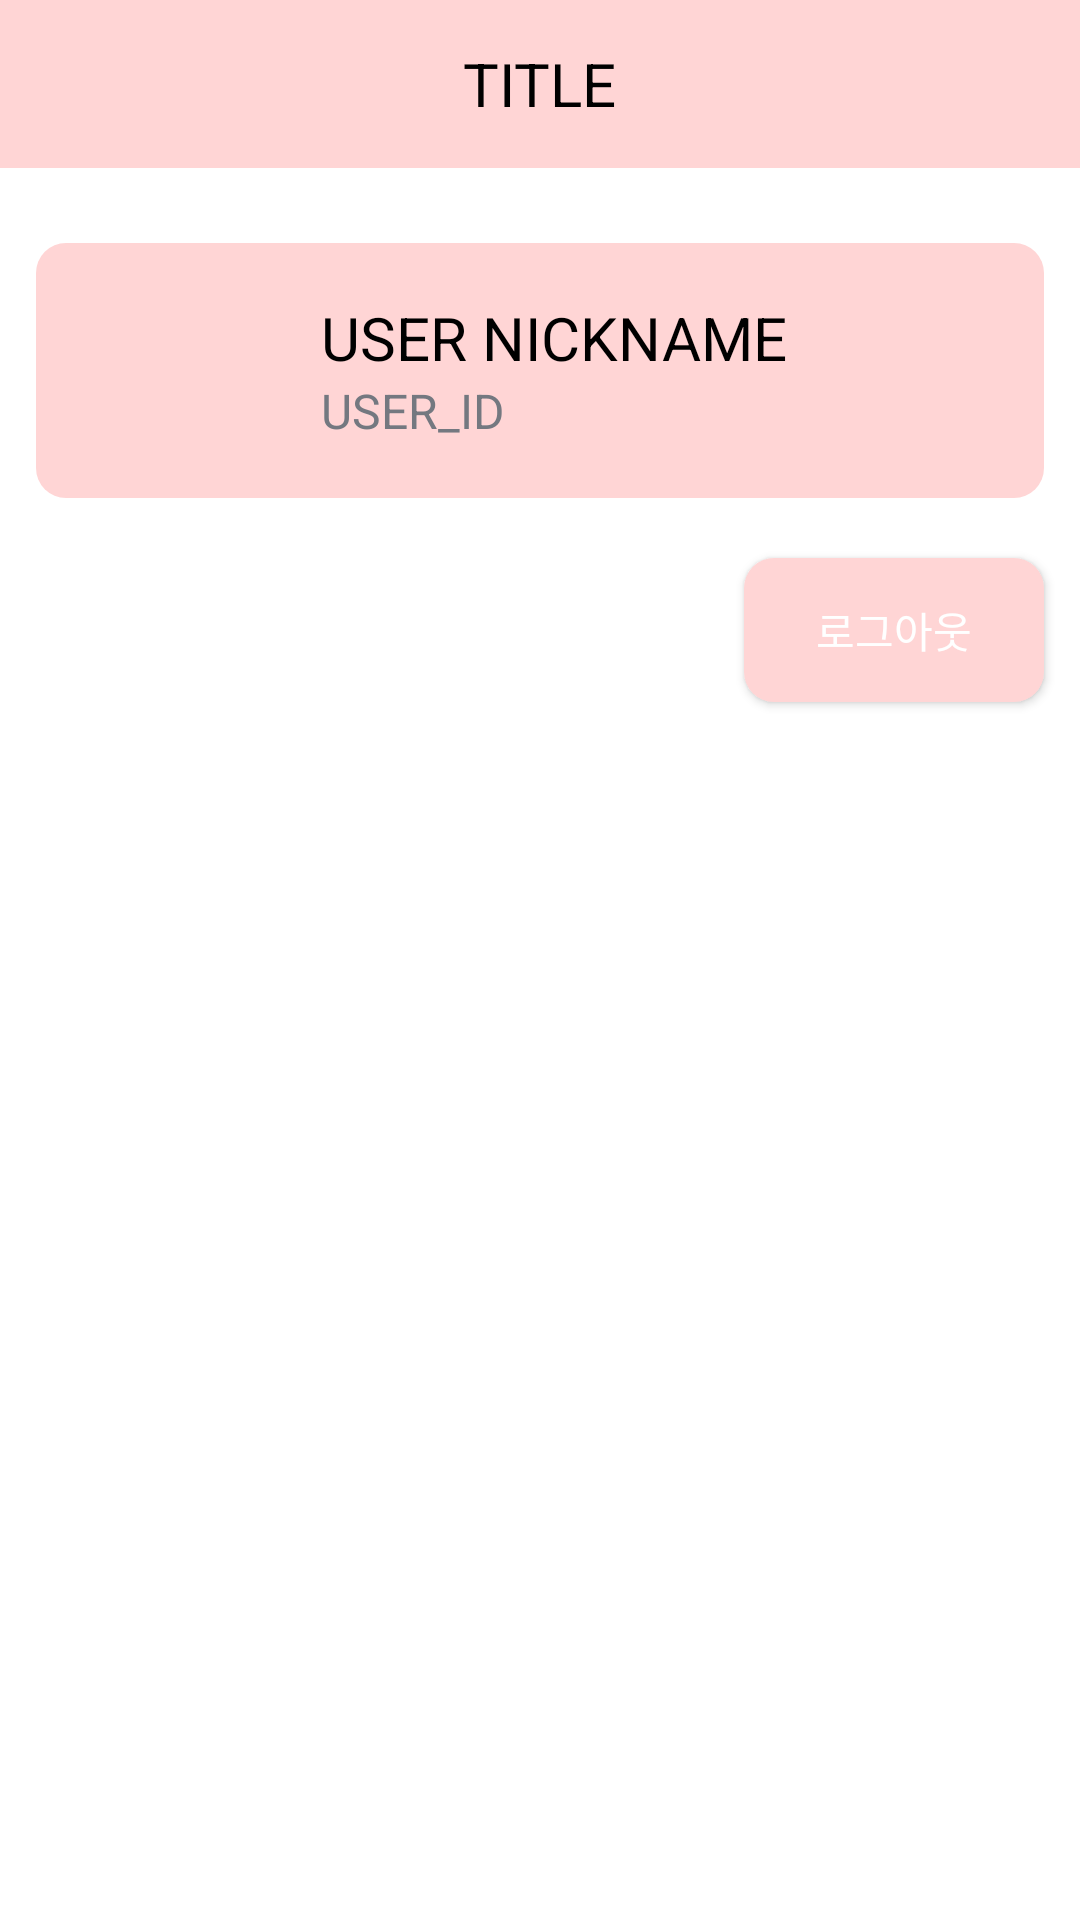

This screen was rendered from an Android layout file. Write that file and the resources it references.
<!-- AndroidManifest.xml: application theme AppTheme.NoActionBar -->
<!-- res/layout/fragment_profile.xml -->
<?xml version="1.0" encoding="utf-8"?>
<LinearLayout
    xmlns:android="http://schemas.android.com/apk/res/android"
    android:layout_width="match_parent"
    android:layout_height="match_parent"
    android:orientation="vertical"
    android:background="@color/white">

    <androidx.appcompat.widget.Toolbar
        android:id="@+id/profile_toolbar"
        android:layout_width="match_parent"
        android:layout_height="wrap_content"
        android:background="@color/pink">

        <TextView
            android:id="@+id/profile_toolbar_title"
            android:layout_width="wrap_content"
            android:layout_height="wrap_content"
            android:text="TITLE"
            android:textSize="20sp"
            android:textColor="#000"
            android:layout_gravity="center"/>
    </androidx.appcompat.widget.Toolbar>

    <LinearLayout
        android:id="@+id/profile_user_info"
        android:layout_width="match_parent"
        android:layout_height="wrap_content"
        android:layout_marginHorizontal="12dp"
        android:layout_marginTop="25dp"
        android:padding="10dp"
        android:orientation="horizontal"
        android:background="@drawable/rounded_corner">
        <ImageView
            android:id="@+id/profile_user_image"
            android:layout_width="65dp"
            android:layout_height="65dp"
            android:layout_gravity="start"
            android:src="@drawable/ic_profile_black_24dp"/>
        <LinearLayout
            android:id="@+id/profile_text"
            android:layout_width="wrap_content"
            android:layout_height="wrap_content"
            android:orientation="vertical"
            android:layout_marginTop="8dp">
            <TextView
                android:id="@+id/profile_user_nickname"
                android:layout_width="match_parent"
                android:layout_height="wrap_content"
                android:layout_marginStart="20dp"
                android:gravity="start"
                android:textSize="20dp"
                android:text="USER NICKNAME"
                android:textColor="#000"/>
            <TextView
                android:id="@+id/profile_user_id"
                android:layout_width="match_parent"
                android:layout_height="wrap_content"
                android:layout_marginStart="20dp"
                android:gravity="start"
                android:text="USER_ID"
                android:textSize="16dp"
                android:textColor="#747880"/>
        </LinearLayout>
    </LinearLayout>

    <Button
        android:id="@+id/logout_google"
        android:layout_width="100dp"
        android:layout_height="wrap_content"
        android:layout_gravity="end"
        android:layout_marginEnd="12dp"
        android:layout_marginTop="20dp"
        android:background="@drawable/rounded_corner"
        android:text="로그아웃"
        android:textColor="@color/white"/>

</LinearLayout>
<!-- resources referenced by this layout -->
<resources>
  <color name="pink">#ffd5d5</color>
  <color name="white">#ffff</color>
  <!-- drawable rounded_corner (drawable) -->
  <?xml version="1.0" encoding="utf-8"?>
  <shape xmlns:android="http://schemas.android.com/apk/res/android">
      <solid android:color="#ffd5d5"/>
  
      <corners android:radius="10dp"/>
      <padding android:left="0dp" android:top="0dp" android:right="0dp" android:bottom="0dp" />
  </shape>
  <style name="AppTheme.NoActionBar" parent="Theme.AppCompat.Light.NoActionBar">
          <item name="windowActionBar">false</item>
          <item name="windowNoTitle">true</item>
          <item name="colorPrimaryDark">#cba4a4</item>
          <item name="android:windowActivityTransitions">true</item>
          <item name="materialAlertDialogTheme">@style/ThemeOverlay.App.MaterialAlertDialog</item>
  
      </style>
  <style name="ThemeOverlay.App.MaterialAlertDialog" parent="ThemeOverlay.MaterialComponents.MaterialAlertDialog">
          <item name="colorPrimary">@color/pink</item>
          <item name="colorSecondary">@color/black</item>
          <item name="colorSurface">@color/white</item>
          <item name="colorOnSurface">@color/black</item>
          <item name="materialAlertDialogTitleTextStyle">@style/MaterialAlertDialog.App.Title.Text</item>
          <item name="buttonBarPositiveButtonStyle">@style/Widget.App.Button</item>
          <item name="buttonBarNegativeButtonStyle">@style/Widget.App.Button</item>
      </style>
  <color name="black">#000000</color>
  <style name="MaterialAlertDialog.App.Title.Text" parent="MaterialAlertDialog.MaterialComponents.Title.Text">
          <item name="android:textColor">@color/black</item>
          <item name="android:textSize">18sp</item>
      </style>
  <style name="Widget.App.Button" parent="Widget.MaterialComponents.Button.TextButton.Dialog">
          <item name="materialThemeOverlay">@style/ThemeOverlay.App.Button.TextButton</item>
          <item name="android:textSize">12sp</item>
      </style>
  <style name="ThemeOverlay.App.Button.TextButton" parent="">
          <item name="colorPrimary">@color/pink</item>
      </style>
</resources>
